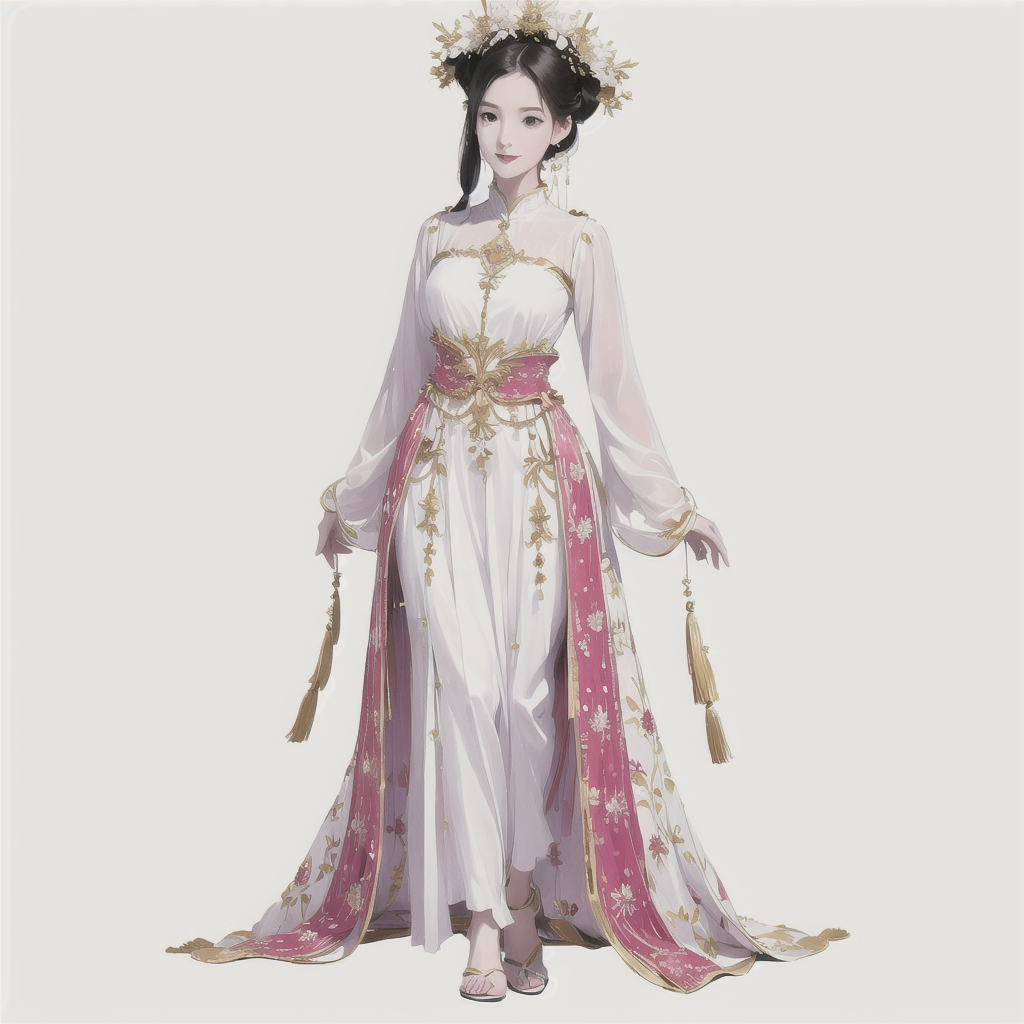
Generation parameters embedded in this image by AUTOMATIC1111 Stable Diffusion web UI or a fork of it (Forge, ...) (PNG 'parameters' text chunk):
(full body:1.5),(white background:1.4), original,(illustration:1.1),(best quality),(masterpiece:1.1),(extremely detailed CG unity 8k wallpaper:1.1), (colorful:0.9),(mid shot:1.4),(solo:1.2), clear sharp focus,{ 1girl standing },looking at viewer, make happy expressions,soft smile,pure,beautyfull detailed face and eyes,beautyfull fashion clothing decorative pattern details, black hair,black eyes,
Negative prompt: paintings, sketches, fingers, (worst quality:2), (low quality:2), (normal quality:2), lowres, normal quality, ((monochrome)), ((grayscale)), skin spots, acnes, skin blemishes, age spot, (outdoor:1.6), backlight,(ugly:1.331), (duplicate:1.331), (morbid:1.21), (mutilated:1.21), (tranny:1.331), mutated hands, (poorly drawn hands:1.5), blurry, (bad anatomy:1.21), (bad proportions:1.331), extra limbs, (disfigured:1.331), (more than 2 nipples:1.331), (missing arms:1.331), (extra legs:1.331), (fused fingers:1.61051), (too many fingers:1.61051), (unclear eyes:1.331), lowers, bad hands, missing fingers, extra digit, (futa:1.1),bad hands, missing fingers
Steps: 20, Sampler: DPM++ 2M Karras, CFG scale: 7, Seed: 3154584939, Size: 512x512, Model hash: 0704c85592, Model: Crispmix_v10Cucumber, Denoising strength: 0.7, Hires upscale: 2, Hires upscaler: Latent, Version: v1.7.0